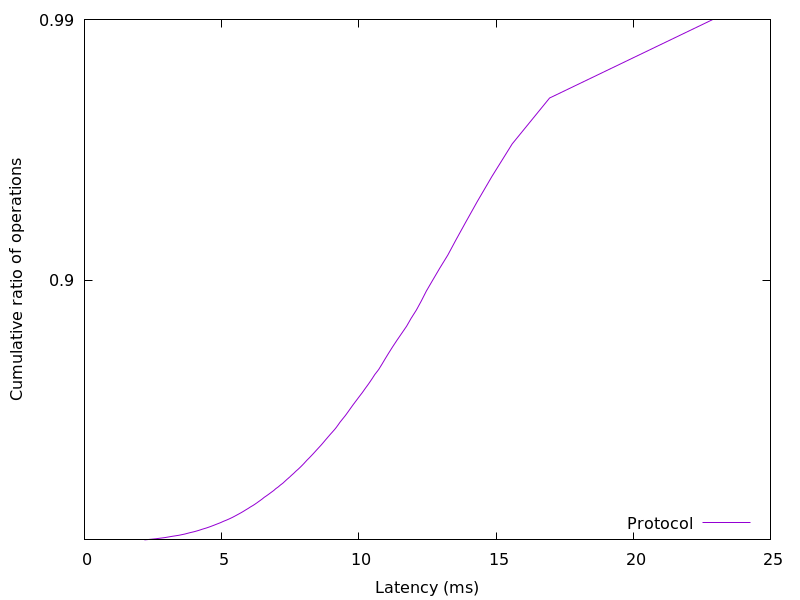

The table this chart was drawn from, first rows:
2.184254, 0.01
2.602, 0.02
2.929, 0.03
3.18, 0.04
3.447, 0.05
3.656, 0.06
3.829, 0.07
4.013, 0.08
4.168, 0.09
4.307, 0.1
4.458, 0.11
4.593, 0.12
4.717, 0.13
4.839, 0.14
4.96, 0.15
5.067, 0.16
5.189, 0.17
5.305, 0.18
5.41, 0.19
5.504, 0.2
5.6, 0.21
5.695, 0.22
5.786, 0.23
5.874, 0.24
5.966, 0.25
6.049, 0.26
6.146, 0.27
6.231, 0.28
6.315, 0.29
6.395, 0.3
6.477, 0.31
6.551, 0.32
6.64, 0.33
6.726, 0.34
6.811, 0.35
6.898, 0.36
6.971, 0.37
7.062, 0.38
7.14, 0.39
7.23, 0.4
7.304, 0.41
7.381, 0.42
7.464, 0.43
7.544, 0.44
7.625, 0.45
7.704, 0.46
7.791, 0.47
7.874, 0.48
7.953, 0.49
8.03, 0.5
8.106, 0.51
8.192, 0.52
8.274, 0.53
8.358, 0.54
8.44, 0.55
8.526, 0.56
8.613, 0.57
8.698, 0.58
8.782, 0.59
8.868, 0.6
8.958, 0.61
... 38 more rows
